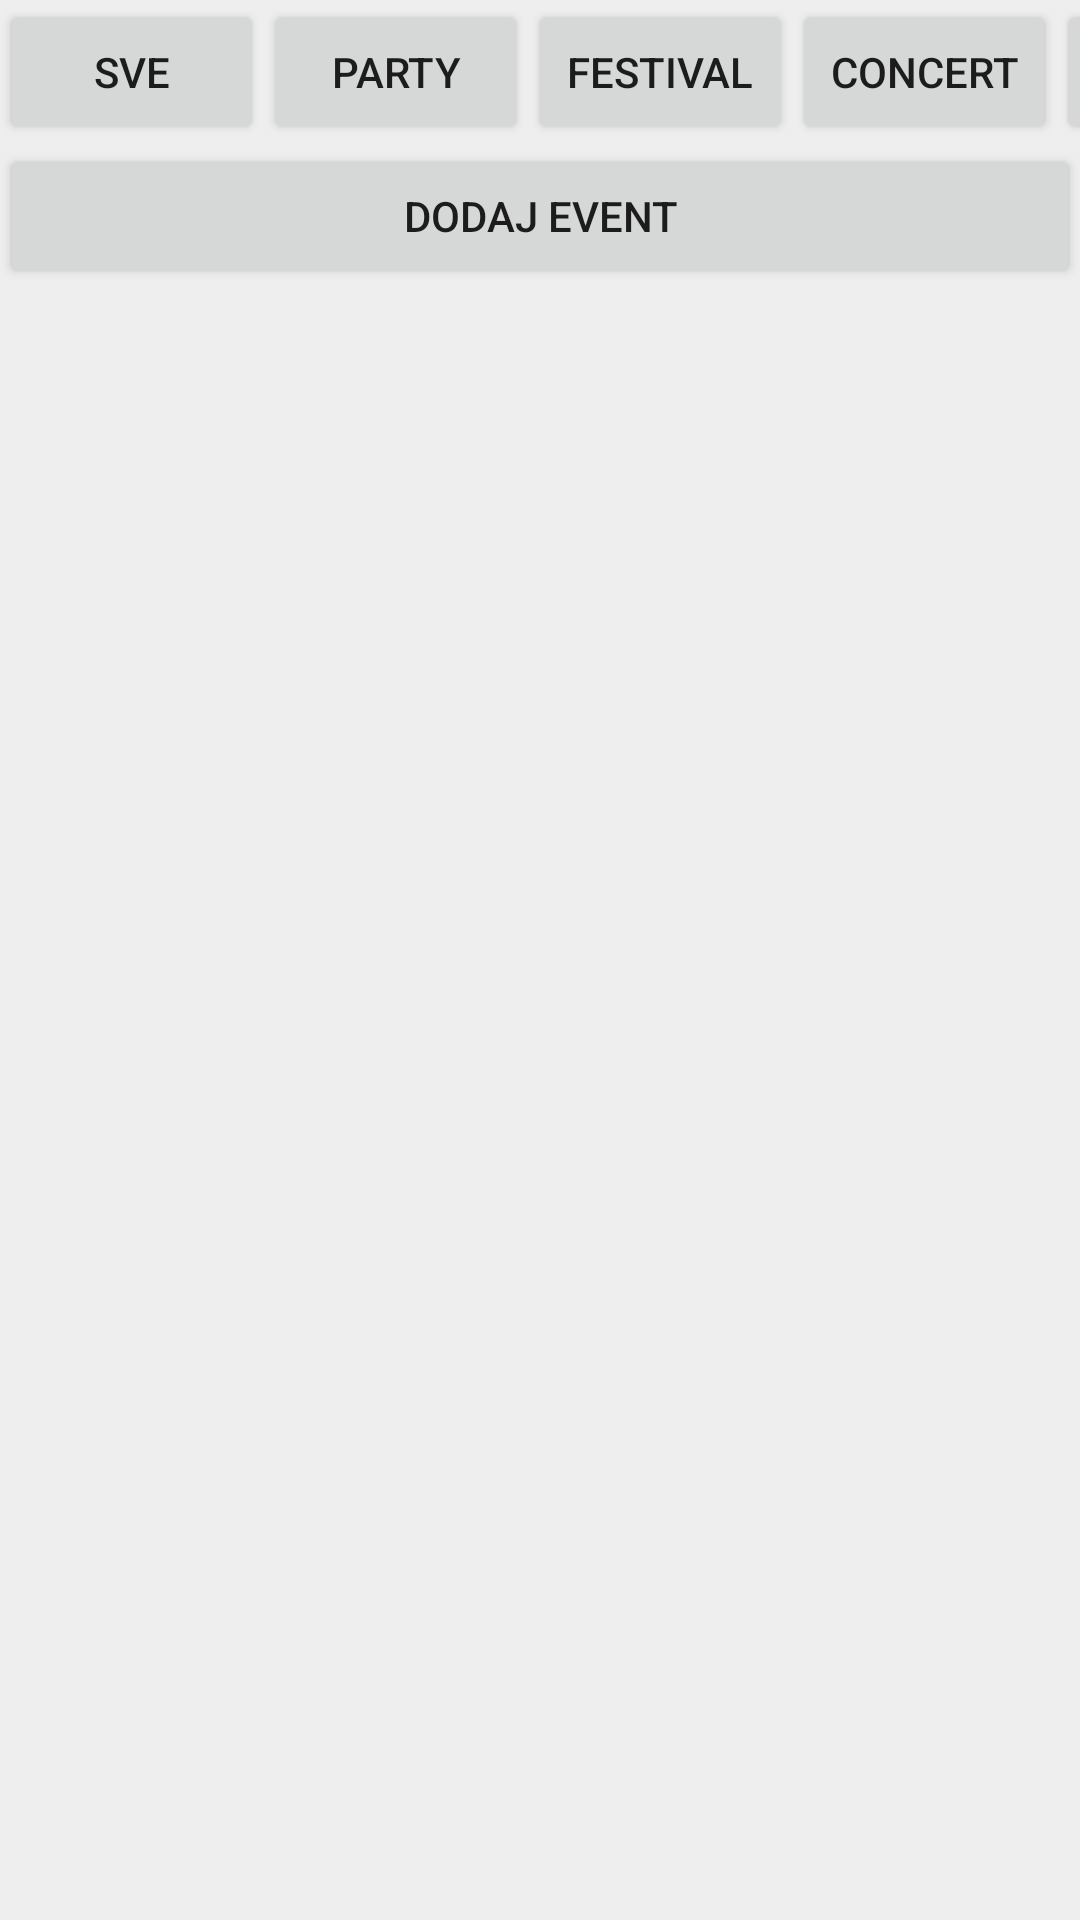

Layout XML and referenced resources for this Android screen:
<!-- AndroidManifest.xml: application theme Theme.EventsApp -->
<!-- res/layout/fragment_events.xml -->
<?xml version="1.0" encoding="utf-8"?>
<LinearLayout
    xmlns:android="http://schemas.android.com/apk/res/android"
    android:layout_width="match_parent"
    android:layout_height="match_parent"
    android:orientation="vertical"
    android:background="@color/light_gray">

    

    <HorizontalScrollView
        android:layout_width="match_parent"
        android:layout_height="wrap_content"
        android:fillViewport="true"
        android:scrollbars="none">

        <LinearLayout
            android:layout_width="wrap_content"
            android:layout_height="wrap_content"
            android:orientation="horizontal">

            <Button
                android:id="@+id/btnAll"
                android:layout_width="wrap_content"
                android:layout_height="wrap_content"
                android:text="@string/all" />

            <Button
                android:id="@+id/btnParty"
                android:layout_width="wrap_content"
                android:layout_height="wrap_content"
                android:text="@string/party" />

            <Button
                android:id="@+id/btnFestival"
                android:layout_width="wrap_content"
                android:layout_height="wrap_content"
                android:text="@string/festival" />

            <Button
                android:id="@+id/btnConcert"
                android:layout_width="wrap_content"
                android:layout_height="wrap_content"
                android:text="@string/concert" />

            <Button
                android:id="@+id/btnTheater"
                android:layout_width="wrap_content"
                android:layout_height="wrap_content"
                android:text="@string/theater" />

            <Button
                android:id="@+id/btnExhibition"
                android:layout_width="wrap_content"
                android:layout_height="wrap_content"
                android:text="@string/exhibition" />

        </LinearLayout>

    </HorizontalScrollView>

    

    <Button
        android:id="@+id/btnAddEvent"
        android:layout_width="match_parent"
        android:layout_height="wrap_content"
        android:text="@string/add_event" />

    

    <ListView
        android:id="@+id/eventsListView"
        android:layout_width="match_parent"
        android:layout_height="0dp"
        android:layout_weight="1"
        android:divider="@color/gray_text"
        android:dividerHeight="1dp" />

</LinearLayout>
<!-- resources referenced by this layout -->
<resources>
  <color name="gray_text">#777777</color>
  <color name="light_gray">#EEEEEE</color>
  <string name="add_event">DODAJ EVENT</string>
  <string name="all">SVE</string>
  <string name="concert">CONCERT</string>
  <string name="exhibition">EXHIBITION</string>
  <string name="festival">FESTIVAL</string>
  <string name="party">PARTY</string>
  <string name="theater">STAND-UP &amp; THEATER</string>
  <style name="Theme.EventsApp" parent="Theme.AppCompat.Light.DarkActionBar">
          
          <item name="colorPrimary">@color/purple_500</item>
          <item name="colorPrimaryDark">@color/purple_700</item>
          <item name="colorAccent">@color/teal_200</item>
          
      </style>
  <color name="purple_500">#FF6200EE</color>
  <color name="purple_700">#FF3700B3</color>
  <color name="teal_200">#FF03DAC5</color>
</resources>
